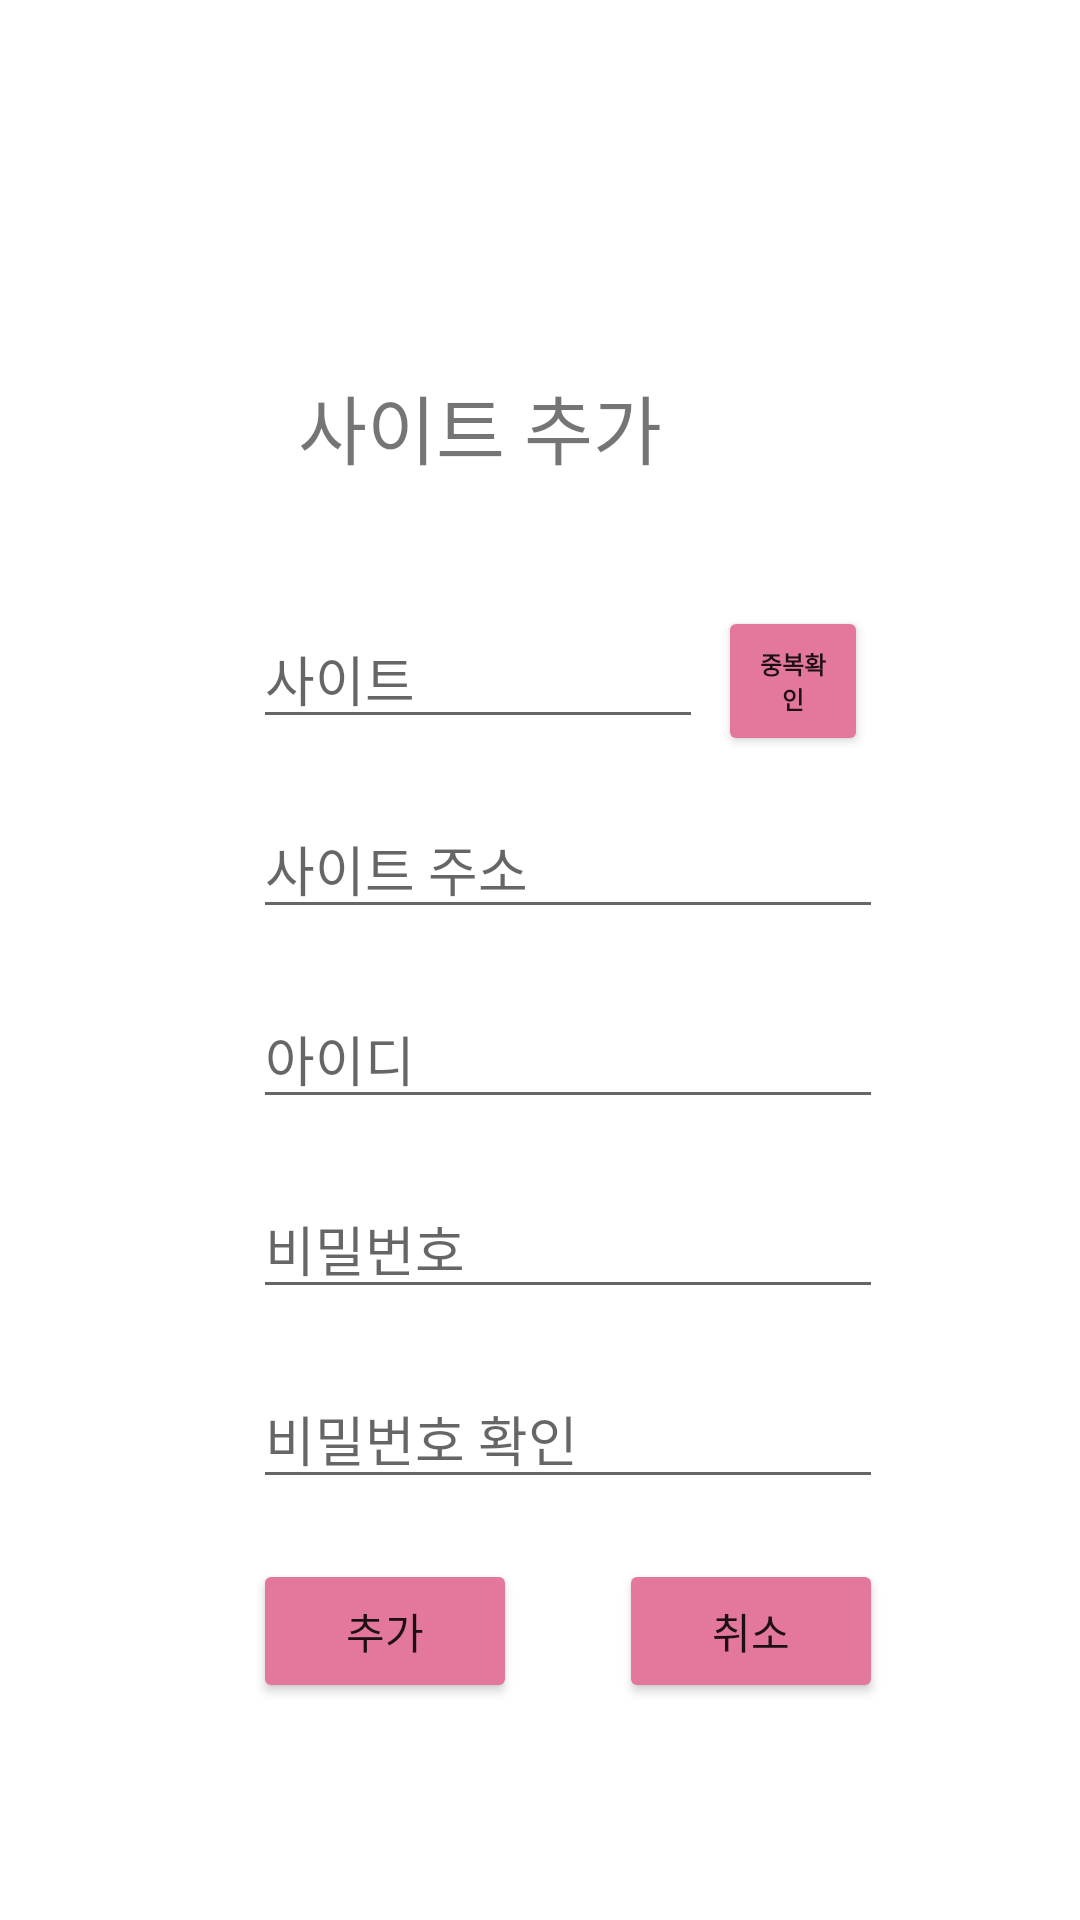

Layout XML and referenced resources for this Android screen:
<!-- AndroidManifest.xml: application theme Theme.RegisterLoginExample -->
<!-- res/layout/activity_siteplus.xml -->
<?xml version="1.0" encoding="utf-8"?>
<androidx.constraintlayout.widget.ConstraintLayout xmlns:android="http://schemas.android.com/apk/res/android"
    xmlns:app="http://schemas.android.com/apk/res-auto"
    xmlns:tools="http://schemas.android.com/tools"
    android:layout_width="match_parent"
    android:layout_height="match_parent"
    tools:context=".SiteAddActivity">

    <EditText
        android:id="@+id/plus_site"
        android:layout_width="150dp"
        android:layout_height="wrap_content"
        android:layout_marginTop="40dp"
        android:ems="10"
        android:hint="사이트"
        android:inputType="textPersonName"
        app:layout_constraintEnd_toEndOf="parent"
        app:layout_constraintHorizontal_bias="0.402"
        app:layout_constraintStart_toStartOf="parent"
        app:layout_constraintTop_toBottomOf="@+id/AddSite"
        android:autofillHints="" />


    //뒤로가기


    <EditText
        android:id="@+id/plus_site2"
        android:layout_width="wrap_content"
        android:layout_height="wrap_content"
        android:layout_marginTop="20dp"
        android:autofillHints=""
        android:ems="10"
        android:hint="사이트 주소"
        android:inputType="textPersonName"
        app:layout_constraintStart_toStartOf="@+id/plus_site"
        app:layout_constraintTop_toBottomOf="@+id/plus_site" />

    <EditText
        android:id="@+id/plus_id"
        android:layout_width="wrap_content"
        android:layout_height="wrap_content"
        android:layout_marginTop="20dp"
        android:ems="10"
        android:hint="아이디"
        android:inputType="textPersonName"
        app:layout_constraintEnd_toEndOf="@+id/plus_site2"
        app:layout_constraintStart_toStartOf="@+id/plus_site2"
        app:layout_constraintTop_toBottomOf="@+id/plus_site2"
        android:autofillHints="" />

    <EditText
        android:id="@+id/plus_pass"
        android:layout_width="wrap_content"
        android:layout_height="wrap_content"
        android:layout_marginTop="20dp"
        android:ems="10"
        android:hint="비밀번호"
        android:inputType="textPassword"
        app:layout_constraintEnd_toEndOf="@+id/plus_id"
        app:layout_constraintStart_toStartOf="@+id/plus_id"
        app:layout_constraintTop_toBottomOf="@+id/plus_id"
        android:autofillHints="" />

    <EditText
        android:id="@+id/plus_pass2"
        android:layout_width="wrap_content"
        android:layout_height="wrap_content"
        android:layout_marginTop="20dp"
        android:ems="10"
        android:hint="비밀번호 확인"
        android:inputType="textPassword"
        app:layout_constraintEnd_toEndOf="@+id/plus_pass"
        app:layout_constraintHorizontal_bias="0.0"
        app:layout_constraintStart_toStartOf="@+id/plus_pass"
        app:layout_constraintTop_toBottomOf="@+id/plus_pass"
        android:autofillHints="" />

    <Button
        android:id="@+id/btn_plus"
        android:layout_width="88dp"
        android:layout_height="wrap_content"
        android:layout_marginTop="20dp"
        android:text="추가"
        app:backgroundTint="#E3779C"
        app:layout_constraintStart_toStartOf="@+id/plus_pass2"
        app:layout_constraintTop_toBottomOf="@+id/plus_pass2" />

    <Button
        android:id="@+id/btn_back"
        android:layout_width="88dp"
        android:layout_height="wrap_content"
        android:layout_marginTop="20dp"
        app:backgroundTint="#E3779C"
        android:text="취소"
        app:layout_constraintEnd_toEndOf="@+id/plus_pass2"
        app:layout_constraintTop_toBottomOf="@+id/plus_pass2" />

    <Button
        android:id="@+id/btn_site"
        android:layout_width="50dp"
        android:layout_height="50dp"
        android:layout_marginTop="39dp"
        android:text="중복확인"
        android:textSize="8sp"
        android:textStyle="bold"
        app:backgroundTint="#E3779C"
        app:layout_constraintEnd_toEndOf="@+id/plus_site2"
        app:layout_constraintStart_toEndOf="@+id/plus_site"
        app:layout_constraintTop_toBottomOf="@+id/AddSite" />

    <TextView
        android:id="@+id/AddSite"
        android:layout_width="133dp"
        android:layout_height="39dp"
        android:layout_marginTop="124dp"
        android:text="사이트 추가"
        android:textSize="25sp"
        app:layout_constraintEnd_toEndOf="parent"
        app:layout_constraintHorizontal_bias="0.438"
        app:layout_constraintStart_toStartOf="parent"
        app:layout_constraintTop_toTopOf="parent" />

</androidx.constraintlayout.widget.ConstraintLayout>
<!-- resources referenced by this layout -->
<resources>
  <style name="Theme.RegisterLoginExample" parent="Theme.MaterialComponents.DayNight.DarkActionBar">
          
          <item name="colorPrimary">@color/pink</item>
          <item name="colorPrimaryVariant">@color/gray</item>
          <item name="colorOnPrimary">@color/white</item>
          
          <item name="colorSecondary">@color/gray</item>
          <item name="colorSecondaryVariant">@color/pink</item>
          <item name="colorOnSecondary">@color/black</item>
          
          <item name="android:statusBarColor" tools:targetApi="l">?attr/colorPrimaryVariant</item>
          
      </style>
  <color name="pink">#E3779C</color>
  <color name="gray">#808080</color>
  <color name="white">#FFFFFF</color>
  <color name="black">#FF000000</color>
</resources>
